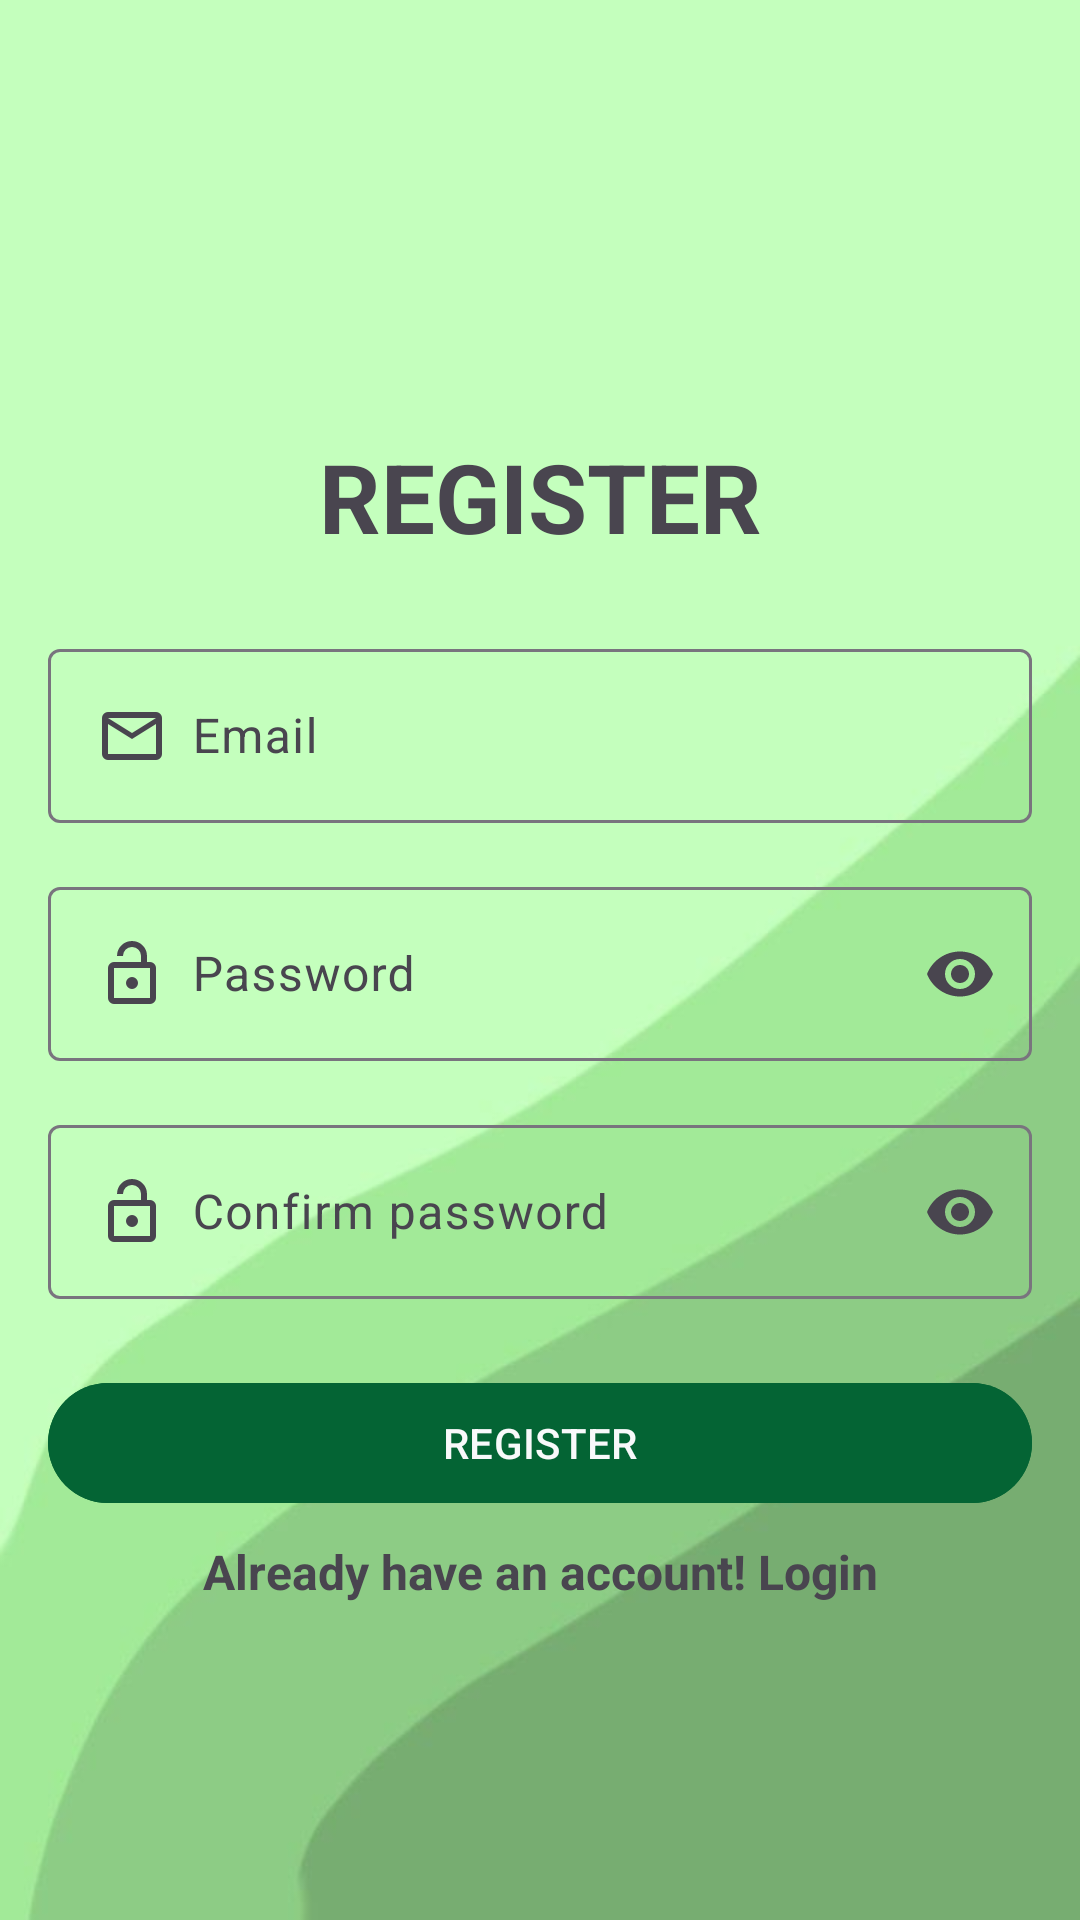

Layout XML and referenced resources for this Android screen:
<!-- AndroidManifest.xml: activity theme Theme.QuizAPP -->
<!-- res/layout/activity_register.xml -->
<?xml version="1.0" encoding="utf-8"?>
<androidx.constraintlayout.widget.ConstraintLayout xmlns:android="http://schemas.android.com/apk/res/android"
    xmlns:app="http://schemas.android.com/apk/res-auto"
    xmlns:tools="http://schemas.android.com/tools"
    android:layout_width="match_parent"
    android:layout_height="match_parent"
    android:padding="16dp"
    tools:context=".Auth.RegisterActivity">

    <TextView
        android:id="@+id/textView"
        android:layout_width="wrap_content"
        android:layout_height="wrap_content"
        android:layout_marginTop="128dp"
        android:text="REGISTER"
        android:textSize="32sp"
        android:textStyle="bold"
        app:layout_constraintEnd_toEndOf="parent"
        app:layout_constraintStart_toStartOf="parent"
        app:layout_constraintTop_toTopOf="parent" />

    <com.google.android.material.textfield.TextInputLayout
        android:id="@+id/textInputLayout"
        android:layout_width="0dp"
        android:layout_height="wrap_content"
        android:layout_marginTop="24dp"
        app:layout_constraintEnd_toEndOf="parent"
        app:layout_constraintStart_toStartOf="parent"
        app:layout_constraintTop_toBottomOf="@+id/textView">

        <com.google.android.material.textfield.TextInputEditText
            android:id="@+id/emailRegister"
            android:layout_width="match_parent"
            android:layout_height="wrap_content"
            android:drawableStart="@drawable/mail_icon"
            android:drawablePadding="8dp"
            android:hint="Email"
            android:inputType="text" />
    </com.google.android.material.textfield.TextInputLayout>

    <com.google.android.material.textfield.TextInputLayout
        android:id="@+id/textInputLayout2"
        android:layout_width="0dp"
        android:layout_height="wrap_content"
        android:layout_marginTop="16dp"
        app:endIconMode="password_toggle"
        app:layout_constraintEnd_toEndOf="parent"
        app:layout_constraintStart_toStartOf="parent"
        app:layout_constraintTop_toBottomOf="@+id/textInputLayout">

        <com.google.android.material.textfield.TextInputEditText
            android:id="@+id/passwordRegister"
            android:layout_width="match_parent"
            android:layout_height="wrap_content"
            android:drawableStart="@drawable/password_icon"
            android:drawablePadding="8dp"
            android:hint="Password"
            android:inputType="text|textPassword" />
    </com.google.android.material.textfield.TextInputLayout>

    <com.google.android.material.textfield.TextInputLayout
        android:id="@+id/textInputLayout3"
        android:layout_width="0dp"
        android:layout_height="wrap_content"
        android:layout_marginTop="16dp"
        app:endIconMode="password_toggle"
        app:layout_constraintEnd_toEndOf="parent"
        app:layout_constraintStart_toStartOf="parent"
        app:layout_constraintTop_toBottomOf="@+id/textInputLayout2">

        <com.google.android.material.textfield.TextInputEditText
            android:id="@+id/confirmRegister"
            android:layout_width="match_parent"
            android:layout_height="wrap_content"
            android:drawableStart="@drawable/password_icon"
            android:drawablePadding="8dp"
            android:hint="Confirm password"
            android:inputType="text|textPassword" />
    </com.google.android.material.textfield.TextInputLayout>

    <Button
        android:id="@+id/registerButton"
        android:layout_width="0dp"
        android:layout_height="wrap_content"
        android:layout_marginTop="24dp"
        android:backgroundTint="@color/purple"
        android:text="REGISTER"
        android:textColor="@color/light"
        app:layout_constraintEnd_toEndOf="parent"
        app:layout_constraintStart_toStartOf="parent"
        app:layout_constraintTop_toBottomOf="@+id/textInputLayout3" />

    <TextView
        android:id="@+id/loginDirect"
        android:layout_width="wrap_content"
        android:layout_height="wrap_content"
        android:layout_marginTop="8dp"
        android:text="Already have an account! Login"
        android:textSize="16sp"
        android:textStyle="bold"
        app:layout_constraintEnd_toEndOf="@+id/registerButton"
        app:layout_constraintStart_toStartOf="@+id/registerButton"
        app:layout_constraintTop_toBottomOf="@+id/registerButton" />

    <com.google.android.material.progressindicator.CircularProgressIndicator
        android:id="@+id/registerLoading"
        android:layout_width="wrap_content"
        android:layout_height="wrap_content"
        android:indeterminate="true"
        app:layout_constraintBottom_toBottomOf="parent"
        app:layout_constraintEnd_toEndOf="parent"
        app:layout_constraintStart_toStartOf="parent"
        android:visibility="gone"
        app:layout_constraintTop_toTopOf="parent" />
</androidx.constraintlayout.widget.ConstraintLayout>
<!-- resources referenced by this layout -->
<resources>
  <color name="light">#f8f9fa</color>
  <color name="purple">#046434</color>
  <!-- drawable mail_icon (drawable) -->
  <?xml version="1.0" encoding="utf-8"?>
  <vector xmlns:android="http://schemas.android.com/apk/res/android"
      android:width="24dp"
      android:height="24dp"
      android:viewportWidth="960"
      android:viewportHeight="960"
      android:tint="?attr/colorControlNormal">
      <path
          android:fillColor="@android:color/white"
          android:pathData="M160,800Q127,800 103.5,776.5Q80,753 80,720L80,240Q80,207 103.5,183.5Q127,160 160,160L800,160Q833,160 856.5,183.5Q880,207 880,240L880,720Q880,753 856.5,776.5Q833,800 800,800L160,800ZM480,520L160,320L160,720Q160,720 160,720Q160,720 160,720L800,720Q800,720 800,720Q800,720 800,720L800,320L480,520ZM480,440L800,240L160,240L480,440ZM160,320L160,240L160,240L160,320L160,720Q160,720 160,720Q160,720 160,720L160,720Q160,720 160,720Q160,720 160,720L160,320Z"/>
  </vector>
  <!-- drawable password_icon (drawable) -->
  <?xml version="1.0" encoding="utf-8"?>
  <vector xmlns:android="http://schemas.android.com/apk/res/android"
      android:width="24dp"
      android:height="24dp"
      android:viewportWidth="960"
      android:viewportHeight="960"
      android:tint="?attr/colorControlNormal">
      <path
          android:fillColor="@android:color/white"
          android:pathData="M240,320L600,320L600,240Q600,190 565,155Q530,120 480,120Q430,120 395,155Q360,190 360,240L280,240Q280,157 338.5,98.5Q397,40 480,40Q563,40 621.5,98.5Q680,157 680,240L680,320L720,320Q753,320 776.5,343.5Q800,367 800,400L800,800Q800,833 776.5,856.5Q753,880 720,880L240,880Q207,880 183.5,856.5Q160,833 160,800L160,400Q160,367 183.5,343.5Q207,320 240,320ZM240,800L720,800Q720,800 720,800Q720,800 720,800L720,400Q720,400 720,400Q720,400 720,400L240,400Q240,400 240,400Q240,400 240,400L240,800Q240,800 240,800Q240,800 240,800ZM480,680Q513,680 536.5,656.5Q560,633 560,600Q560,567 536.5,543.5Q513,520 480,520Q447,520 423.5,543.5Q400,567 400,600Q400,633 423.5,656.5Q447,680 480,680ZM240,800Q240,800 240,800Q240,800 240,800L240,400Q240,400 240,400Q240,400 240,400L240,400Q240,400 240,400Q240,400 240,400L240,800Q240,800 240,800Q240,800 240,800L240,800Z"/>
  </vector>
  <style name="Theme.QuizAPP" parent="Base.Theme.QuizAPP" />
  <style name="Base.Theme.QuizAPP" parent="Theme.Material3.Light.NoActionBar">
          
          
          <item name="colorPrimary">@color/light_moss</item>
          <item name="colorSurface">@color/light_moss</item>
          <item name="android:windowSplashScreenBackground">#77c801</item>
          <item name="android:textColorPrimary">@color/dark</item>
  
          <item name="android:windowBackground">@drawable/background</item>
      </style>
  <color name="light_moss">#eaffee</color>
  <color name="dark">#343a40</color>
  <!-- drawable background: jpg bitmap (drawable, 10727 bytes) -->
</resources>
